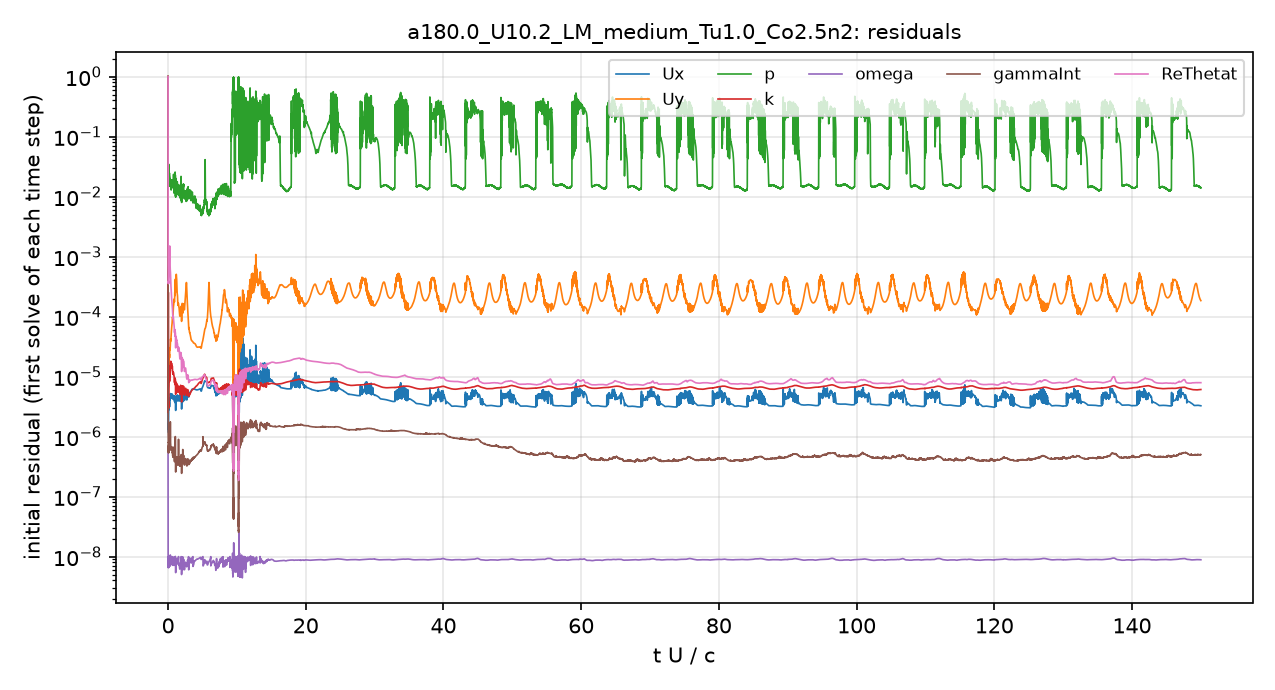

The table this chart was drawn from, first rows:
# first initial residual per time step; …
t_s, Ux_initial, Uy_initial, p_initial, k_initial, omega_initial, gammaInt_initial, ReThetat_initial
5.6470611e-08, 1, 1, 1, 1, 6.5715355e-07, 1, 1
5.6536194e-06, 1.7041596e-06, 1.8974881e-05, 0.03931, 5.8297892e-06, 1.2882203e-08, 3.909449e-06, 0.003689
1.6723663e-05, 1.6410562e-06, 1.6434313e-05, 0.04134, 1.1129457e-05, 1.070159e-08, 2.5814243e-06, 0.001863
3.2276257e-05, 1.5409683e-06, 1.4103819e-05, 0.03952, 7.0957264e-06, 9.8895895e-09, 1.8137185e-06, 0.001261
4.845585e-05, 1.3676421e-06, 1.1813031e-05, 0.03263, 6.0845964e-06, 9.7408882e-09, 1.3510158e-06, 0.0009117
6.5898731e-05, 1.3519704e-06, 1.1107389e-05, 0.03041, 6.0846085e-06, 9.6887512e-09, 1.1585585e-06, 0.0007666
8.5044506e-05, 1.3371662e-06, 1.0518015e-05, 0.02588, 6.2589786e-06, 8.3386609e-09, 1.0337642e-06, 0.0006673
0.0001058, 1.3331222e-06, 1.0149421e-05, 0.01955, 6.5961752e-06, 7.6931594e-09, 9.6228947e-07, 0.0005948
0.0001294, 1.3749968e-06, 1.0190368e-05, 0.01994, 7.4703862e-06, 1.008334e-08, 1.1829441e-06, 0.000549
0.0001536, 1.4526701e-06, 1.0519503e-05, 0.01853, 9.354222e-06, 8.1623189e-09, 8.3870989e-07, 0.0005187
0.0001794, 1.5811858e-06, 1.1211913e-05, 0.01921, 2.6956048e-05, 7.6472148e-09, 7.9686811e-07, 0.0005059
0.0002056, 1.4071709e-06, 9.9244203e-06, 0.01938, 2.70407e-05, 7.9988891e-09, 6.5624858e-07, 0.0004148
0.0002282, 1.2910126e-06, 9.3592249e-06, 0.02376, 6.2117628e-06, 8.5905657e-09, 5.8763201e-07, 0.0003686
0.0002519, 1.2913341e-06, 9.6522189e-06, 0.02954, 3.2187284e-06, 9.0090661e-09, 5.6140263e-07, 0.0003617
0.0002759, 1.2630842e-06, 9.6503259e-06, 0.0258, 2.9274619e-06, 7.4096535e-09, 5.5765208e-07, 0.0003647
0.0003013, 1.2214703e-06, 9.5801871e-06, 0.02854, 3.7330206e-06, 8.8169599e-09, 5.6602503e-07, 0.0003794
0.0003285, 1.1633791e-06, 9.175617e-06, 0.02462, 3.2095846e-06, 9.7240836e-09, 5.4027878e-07, 0.0003596
0.0003556, 1.3777432e-06, 1.0506453e-05, 0.02666, 3.1541872e-06, 7.3582399e-09, 5.3993877e-07, 0.0003604
0.0003871, 1.9635582e-06, 1.4269483e-05, 0.02702, 3.7271618e-06, 9.1592559e-09, 5.9908057e-07, 0.0003952
0.0004222, 2.7936784e-06, 1.9520343e-05, 0.03374, 4.9814357e-06, 8.4262147e-09, 6.8988342e-07, 0.0004492
0.0004591, 2.9527968e-06, 2.027651e-05, 0.02637, 6.8951745e-06, 8.7384117e-09, 6.2005235e-07, 0.0004212
0.0004982, 3.4144969e-06, 2.4251006e-05, 0.02248, 1.0042585e-05, 9.3402811e-09, 8.795835e-07, 0.0004905
0.000547, 3.4994829e-06, 2.5346527e-05, 0.02525, 1.2722922e-05, 8.8075119e-09, 7.1494889e-07, 0.0005458
0.0005948, 3.1681826e-06, 2.2669418e-05, 0.01919, 1.2208925e-05, 9.2714774e-09, 6.7655879e-07, 0.0005538
0.0006424, 2.8693613e-06, 1.9921114e-05, 0.01776, 9.6291726e-06, 9.3342727e-09, 6.4973459e-07, 0.0005608
0.0006908, 2.8206751e-06, 1.8979911e-05, 0.0169, 8.238118e-06, 9.8397139e-09, 6.4318326e-07, 0.0005964
0.0007427, 3.1115493e-06, 2.0185243e-05, 0.02207, 8.9248618e-06, 8.4273683e-09, 6.8925784e-07, 0.0006808
0.0008024, 3.3602305e-06, 2.103717e-05, 0.02146, 9.6383441e-06, 9.1956373e-09, 6.6898871e-07, 0.0007289
0.000857, 3.4958653e-06, 2.1929062e-05, 0.01525, 1.0617112e-05, 9.3762377e-09, 6.5507812e-07, 0.0007946
0.0009155, 3.4890654e-06, 2.2375966e-05, 0.02151, 1.1552153e-05, 9.2147967e-09, 6.3506773e-07, 0.0008915
0.0009705, 3.1700706e-06, 2.0632338e-05, 0.01745, 1.0331665e-05, 8.2513066e-09, 5.8686851e-07, 0.0009334
0.001025, 3.179521e-06, 2.1188614e-05, 0.01461, 8.4563955e-06, 8.60264e-09, 5.9758075e-07, 0.001105
0.001088, 3.6030672e-06, 2.4949228e-05, 0.01778, 8.6924684e-06, 1.0294748e-08, 1.3860751e-06, 0.001408
0.001158, 4.0479573e-06, 2.8425528e-05, 0.01824, 9.9659321e-06, 8.0107007e-09, 6.9824323e-07, 0.001387
0.001227, 4.2266757e-06, 2.9318362e-05, 0.01788, 1.2500314e-05, 8.4110608e-09, 6.74613e-07, 0.001149
0.001301, 4.1455601e-06, 2.8814007e-05, 0.01635, 1.4005286e-05, 8.3726133e-09, 6.3971477e-07, 0.0009028
0.001371, 3.9922701e-06, 2.8004283e-05, 0.01738, 1.5118767e-05, 8.2408122e-09, 6.0069784e-07, 0.0007238
0.001447, 4.1573508e-06, 2.9636605e-05, 0.01613, 1.3444418e-05, 8.5748658e-09, 6.3971745e-07, 0.0006331
0.001526, 4.6142178e-06, 3.4186336e-05, 0.01557, 1.2346836e-05, 9.6594283e-09, 7.0698458e-07, 0.0005942
0.001616, 5.2045452e-06, 4.0861343e-05, 0.0154, 1.4200309e-05, 7.7061639e-09, 7.8221042e-07, 0.0005611
0.001711, 4.9897575e-06, 4.2176901e-05, 0.01561, 1.6846391e-05, 7.9578346e-09, 7.3710749e-07, 0.0004749
0.001803, 4.4452276e-06, 3.933377e-05, 0.01478, 1.7247695e-05, 7.615286e-09, 6.5282575e-07, 0.0003778
0.001894, 4.3316159e-06, 3.9751009e-05, 0.01433, 1.775191e-05, 7.6447715e-09, 6.326091e-07, 0.0003278
0.001984, 4.6569149e-06, 4.4146136e-05, 0.01381, 1.5588605e-05, 8.4412908e-09, 6.7804297e-07, 0.0003158
0.00208, 4.840971e-06, 4.7684174e-05, 0.01417, 1.4030702e-05, 8.8910824e-09, 6.6451691e-07, 0.00029
0.002177, 4.8785738e-06, 5.1227081e-05, 0.01475, 1.5082406e-05, 8.8623101e-09, 6.5178337e-07, 0.0002607
0.002275, 4.8973548e-06, 5.6569539e-05, 0.0158, 1.5195702e-05, 8.961212e-09, 6.1655462e-07, 0.0002365
0.002378, 4.9901098e-06, 6.2800826e-05, 0.01695, 1.6661005e-05, 9.4172484e-09, 6.0682329e-07, 0.0002155
0.002477, 5.0527621e-06, 6.6844889e-05, 0.01667, 1.5188497e-05, 9.6700456e-09, 5.9526818e-07, 0.0001968
0.002576, 5.1539614e-06, 7.0212071e-05, 0.01715, 1.4153008e-05, 9.8208011e-09, 6.0120903e-07, 0.0001839
0.002676, 5.1295006e-06, 7.3470008e-05, 0.01818, 1.4265961e-05, 9.9943538e-09, 5.9445545e-07, 0.0001705
0.002777, 4.995746e-06, 7.8963654e-05, 0.01542, 1.4018595e-05, 7.7640793e-09, 5.7061089e-07, 0.0001582
0.002883, 4.9125478e-06, 8.8605437e-05, 0.01494, 1.4741106e-05, 7.9914757e-09, 5.4165717e-07, 0.0001468
0.002984, 4.9142824e-06, 9.817076e-05, 0.01558, 1.4168482e-05, 7.9911653e-09, 5.3699745e-07, 0.0001372
0.003081, 4.528663e-06, 9.6000952e-05, 0.01344, 1.214963e-05, 7.5059442e-09, 5.0879511e-07, 0.000118
0.003171, 4.2884575e-06, 9.3805962e-05, 0.01597, 1.1409334e-05, 7.3568046e-09, 4.7916454e-07, 0.0001055
0.003263, 4.2455581e-06, 9.4082711e-05, 0.01494, 1.1072627e-05, 7.2281547e-09, 4.5879013e-07, 9.9329392e-05
0.003353, 4.4295248e-06, 0.0001, 0.01666, 1.1382981e-05, 7.340777e-09, 4.993551e-07, 9.9521484e-05
0.003448, 4.4181652e-06, 0.0001065, 0.01711, 1.1196992e-05, 7.2511646e-09, 4.9349218e-07, 9.4804458e-05
... 4,941 more rows
